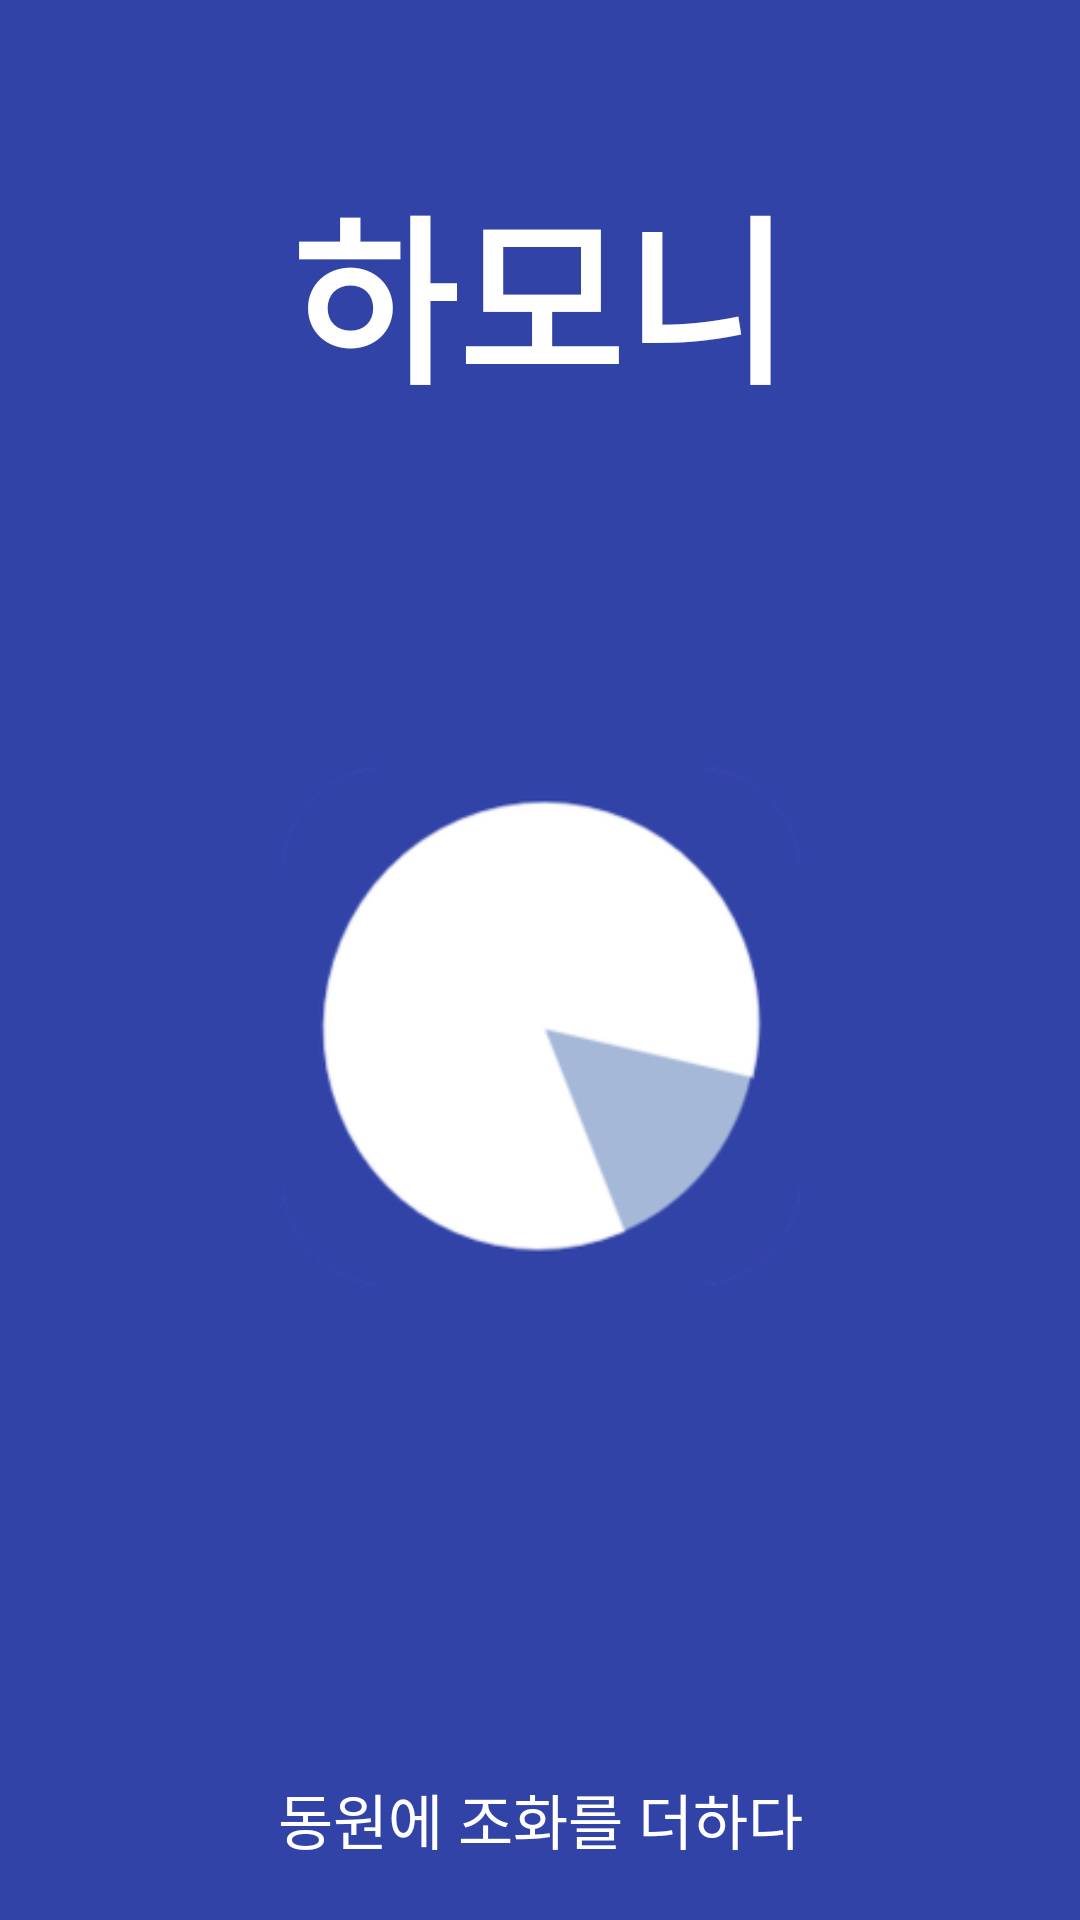

The Android layout XML behind this screen, and the referenced resources:
<!-- AndroidManifest.xml: application theme Theme.MaterialComponents.DayNight.NoActionBar -->
<!-- res/layout/activity_splash.xml -->
<?xml version="1.0" encoding="utf-8"?>
<RelativeLayout
    xmlns:android="http://schemas.android.com/apk/res/android"
    android:id="@+id/splashactivity_linearlayout"
    android:layout_width="match_parent"
    android:layout_height="match_parent"
    android:orientation="vertical"
    android:gravity="center"
    android:background="@color/HarmonyBlue">


    <TextView
        android:id="@+id/harmonyText"
        android:layout_width="wrap_content"
        android:layout_height="wrap_content"
        android:layout_alignParentStart="true"
        android:layout_alignParentEnd="true"
        android:layout_marginStart="50dp"
        android:layout_marginEnd="50dp"
        android:layout_marginTop="35dp"
        android:fontFamily="@font/cafe24ssurround"
        android:text="하모니"
        android:textAlignment="center"
        android:textColor="@color/white"
        android:textSize="60dp"
        android:textStyle="bold" />


    <ImageView
        android:id="@+id/harmonyIcon"
        android:layout_width="wrap_content"
        android:layout_height="400dp"
        android:layout_below="@+id/harmonyText"
        android:layout_alignParentStart="true"
        android:layout_alignParentEnd="true"
        android:layout_marginStart="50dp"
        android:layout_marginTop="1dp"
        android:layout_marginEnd="50dp"
        android:src="@mipmap/ic_launcher_foreground" />

    <TextView
        android:layout_width="wrap_content"
        android:layout_height="wrap_content"
        android:textSize="20dp"
        android:text="동원에 조화를 더하다"
        android:textAlignment="center"
        android:layout_alignParentStart="true"
        android:layout_alignParentEnd="true"
        android:layout_marginStart="50dp"
        android:layout_marginEnd="50dp"
        android:layout_marginTop="50dp"
        android:textColor="@color/white"
        android:fontFamily="@font/cafe24ssurround"
        android:layout_below="@+id/harmonyIcon" />

</RelativeLayout>
<!-- resources referenced by this layout -->
<resources>
  <color name="HarmonyBlue">#3243a8</color>
  <color name="white">#FFFFFFFF</color>
  <!-- mipmap ic_launcher_foreground: png bitmap (mipmap-hdpi, 4502 bytes) -->
</resources>
